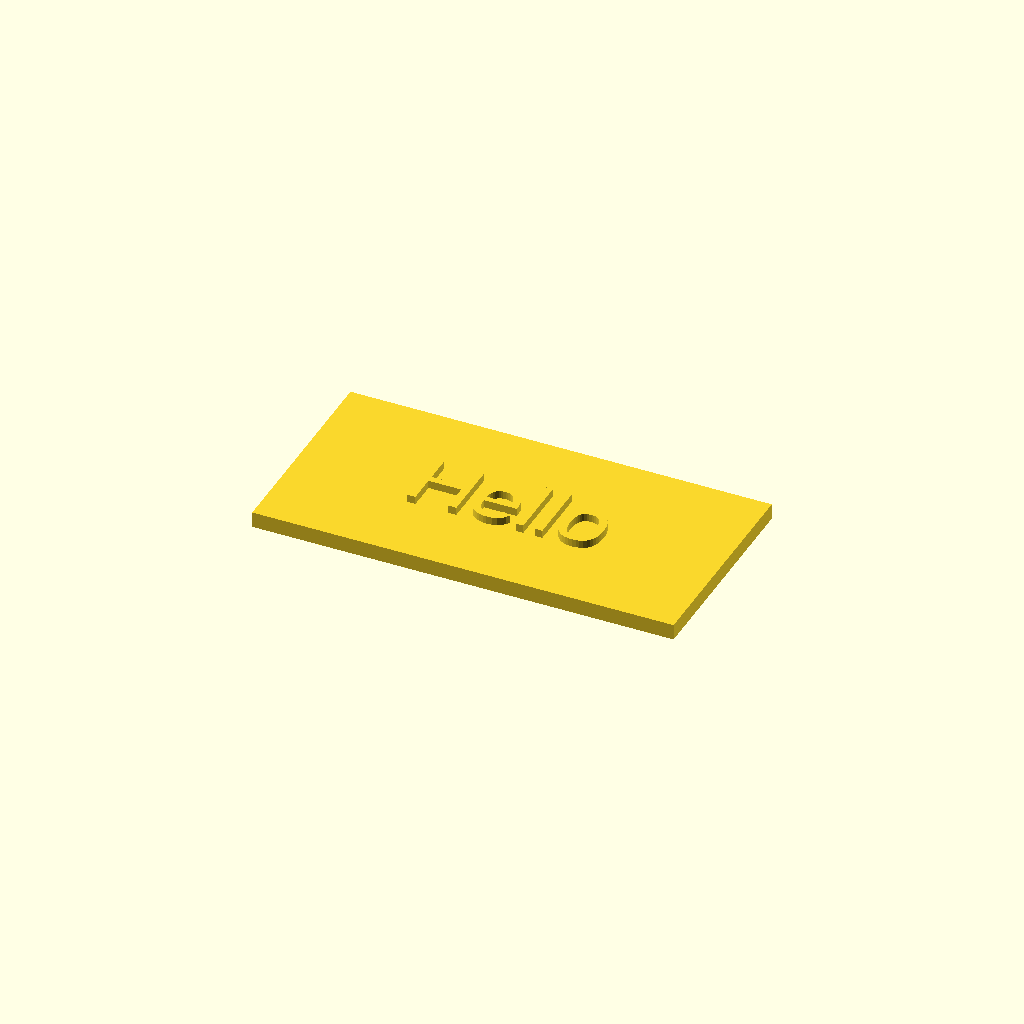
Cell 1: the model at its default parameters.
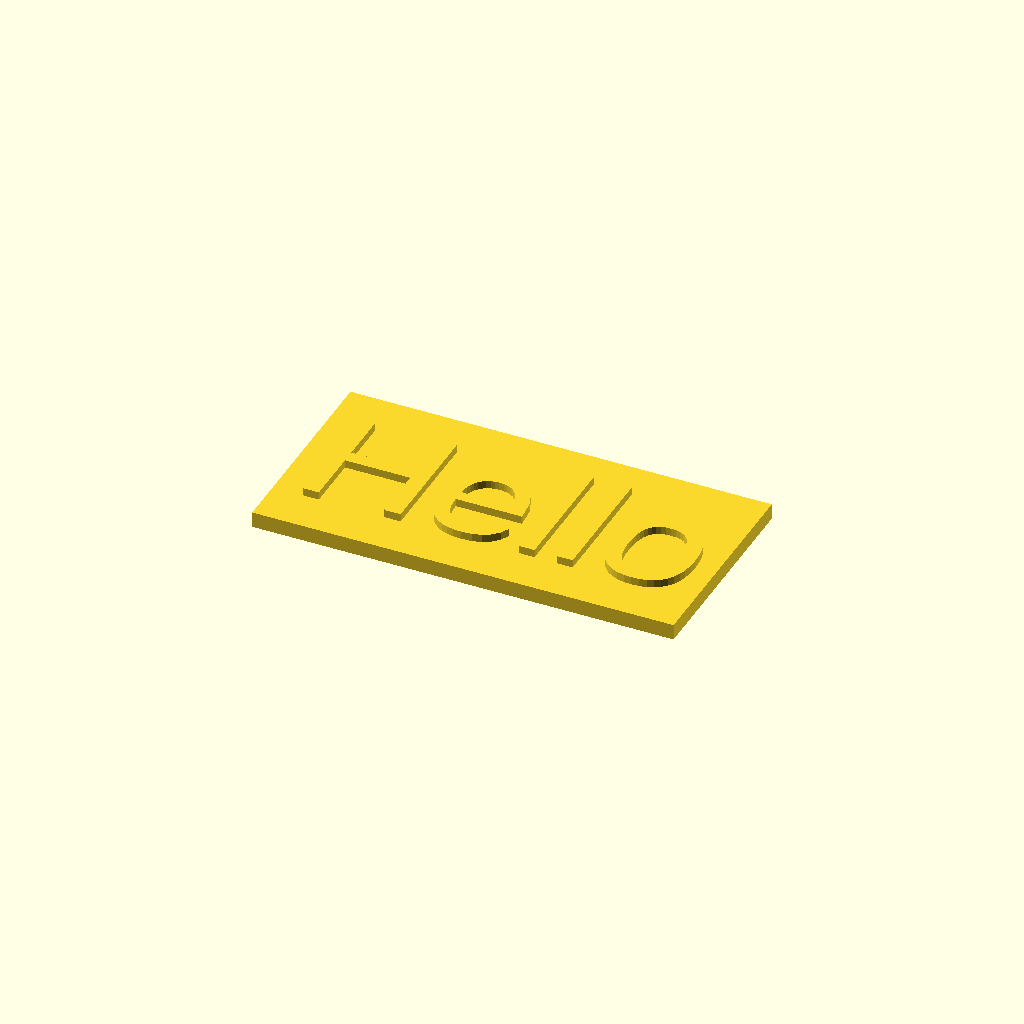
Cell 2: the same model with font_size = 24.
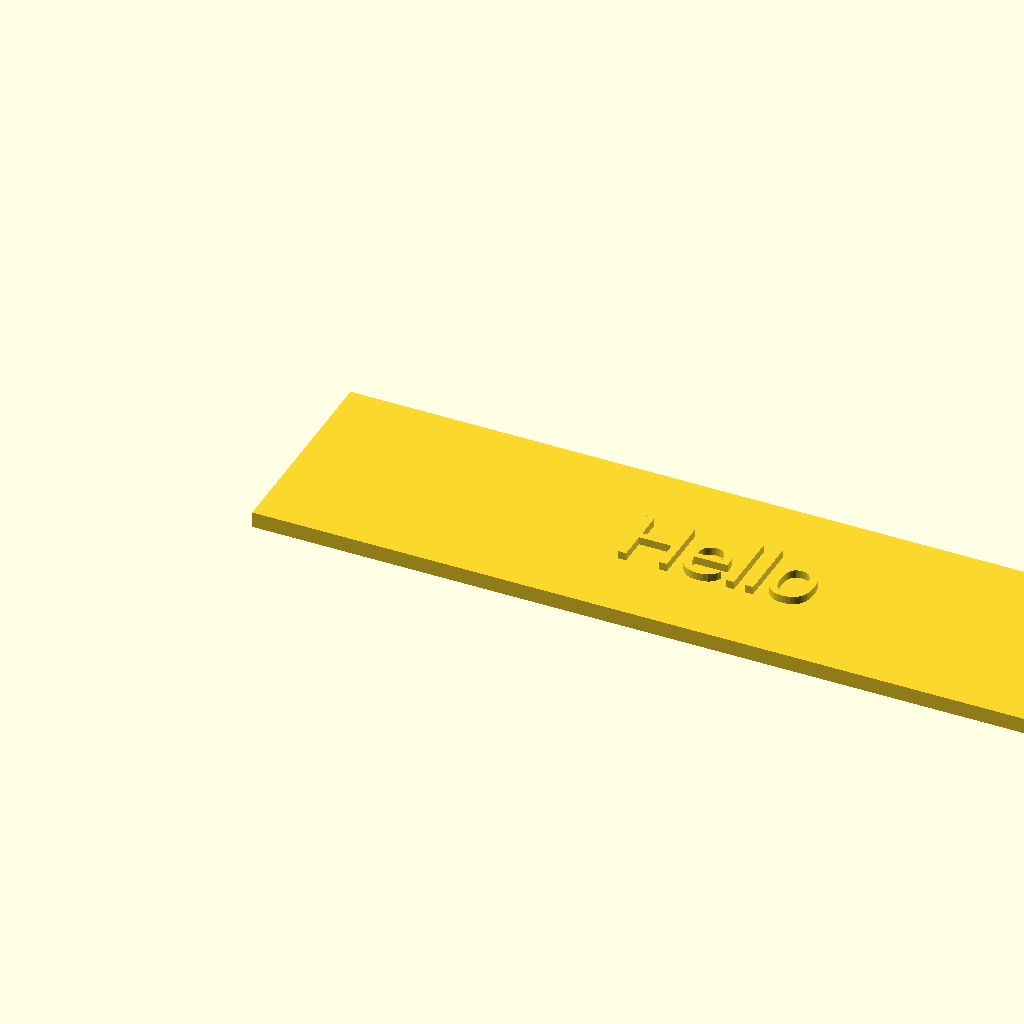
Cell 3 — base_width set to 160, the other parameters unchanged.
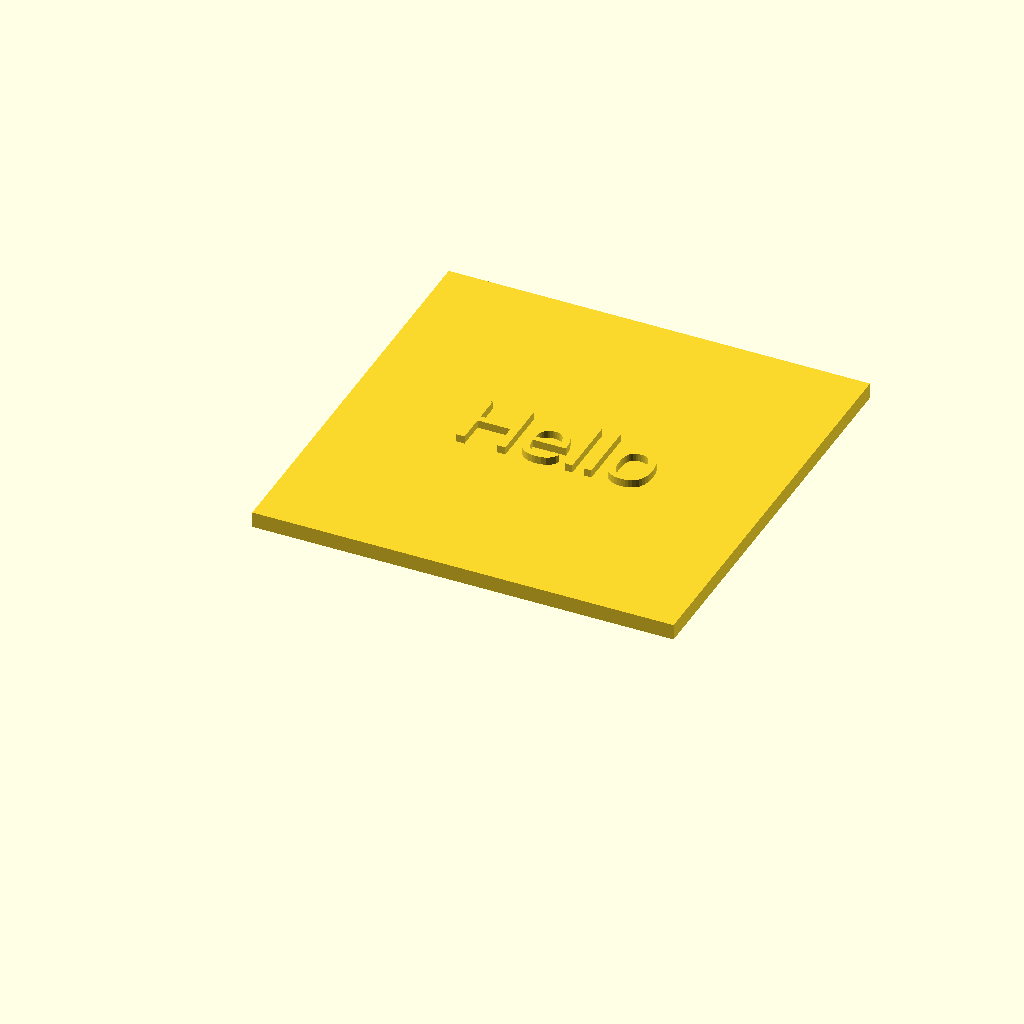
Cell 4 — base_height set to 80, the other parameters unchanged.
One fixed orthographic camera (rotation 55°, 0°, 25°; colour scheme Cornfield) for every cell.
Source of the model, projects/relief/qubic_plaque.scad:
// Qubic wrapper — Text Plaque
// Rectangular base with raised or inset text

message = "Hello";
font_size = 12;
text_depth = 1.5;
base_width = 80;
base_height = 40;
base_thickness = 3;
raised = true;
fn = 0;
render_mode = 0;

$fn = fn > 0 ? fn : 32;

if (raised) {
    // Raised text: base + extruded text on top
    union() {
        cube([base_width, base_height, base_thickness]);
        translate([base_width / 2, base_height / 2, base_thickness])
            linear_extrude(text_depth)
                text(message, size = font_size, halign = "center", valign = "center");
    }
} else {
    // Inset text: base with text carved in
    difference() {
        cube([base_width, base_height, base_thickness]);
        translate([base_width / 2, base_height / 2, base_thickness - text_depth])
            linear_extrude(text_depth + 0.1)
                text(message, size = font_size, halign = "center", valign = "center");
    }
}
Parameter table extracted from the source (name, type, default, range or options):
message: string, default "Hello"
font_size: number, default 12
text_depth: number, default 1.5
base_width: number, default 80
base_height: number, default 40
base_thickness: number, default 3
raised: bool, default true
fn: number, default 0
render_mode: number, default 0
